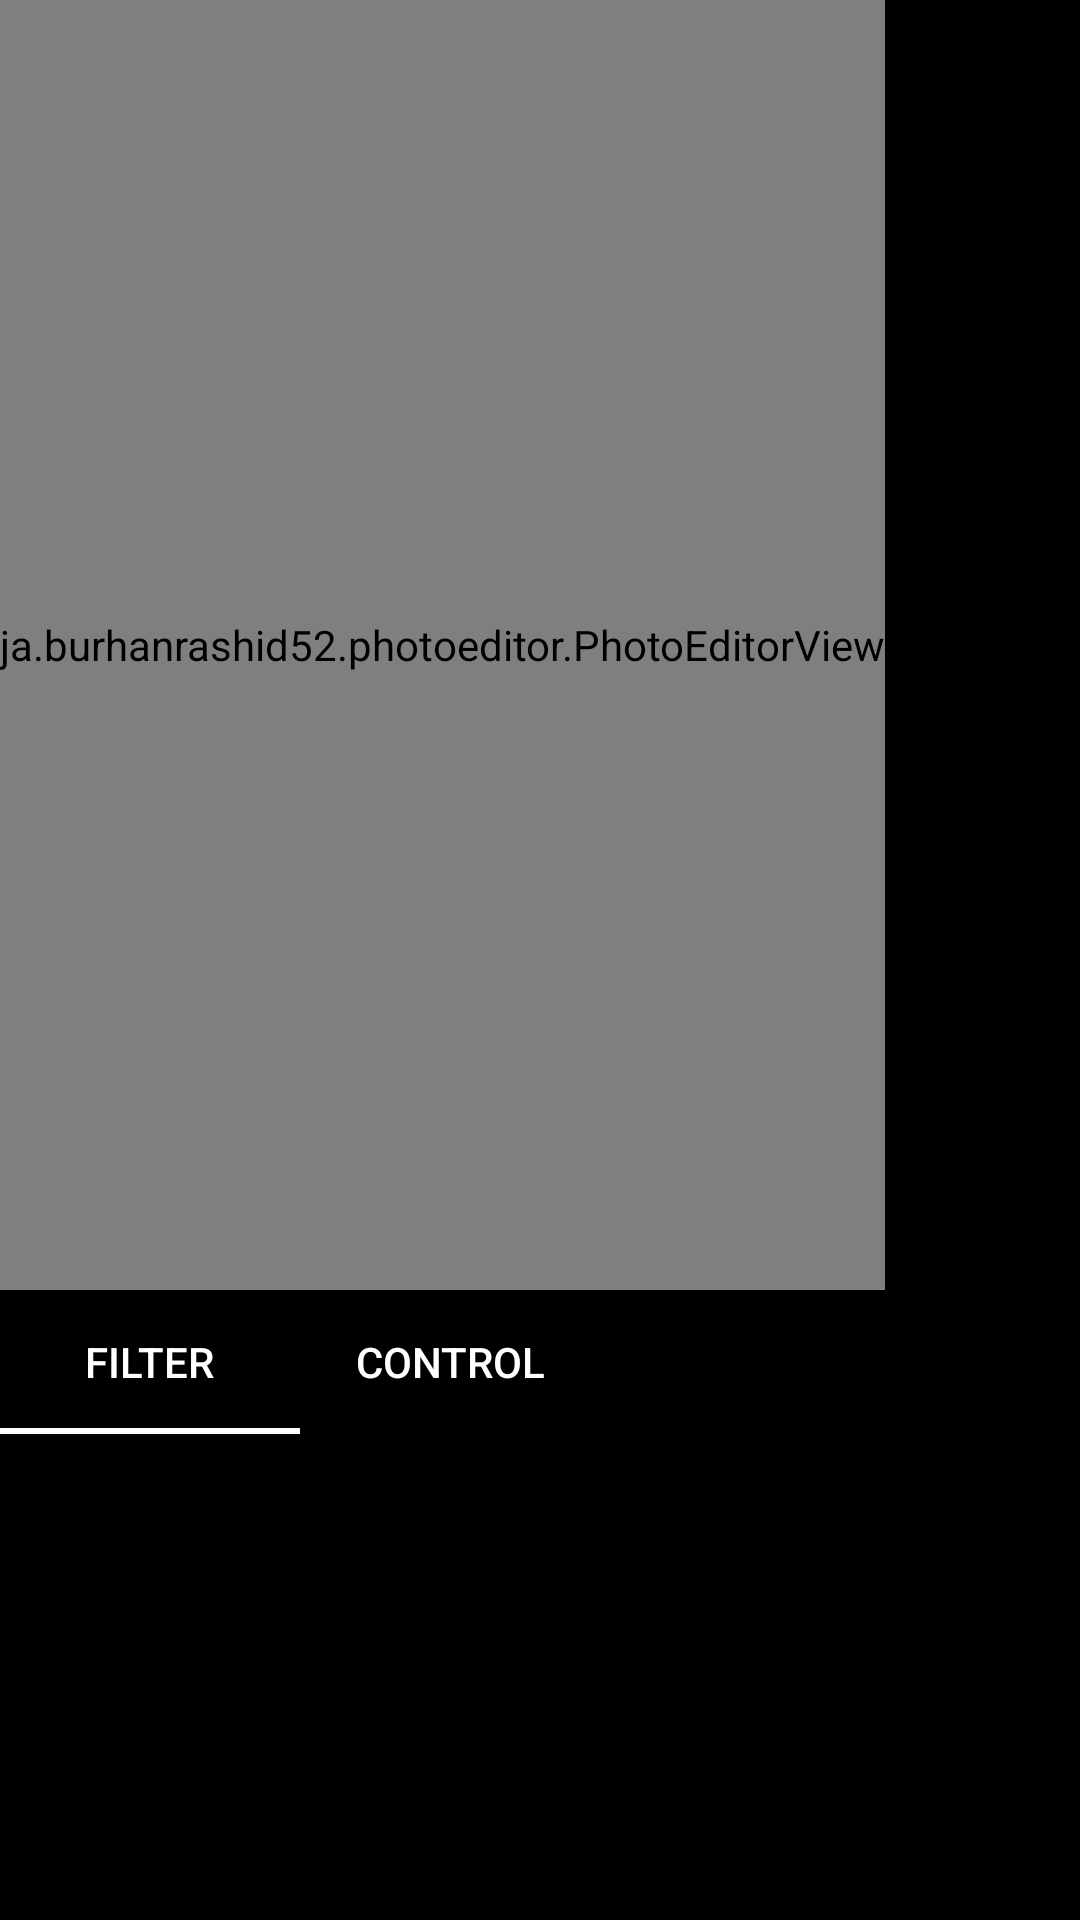

Layout XML and referenced resources for this Android screen:
<!-- AndroidManifest.xml: application theme Theme.AppCompat -->
<!-- res/layout/fragment_filter.xml -->
<?xml version="1.0" encoding="utf-8"?>
<LinearLayout android:background="@color/black"
    xmlns:android="http://schemas.android.com/apk/res/android"
    android:orientation="vertical"
    android:layout_width="match_parent"
    android:layout_height="match_parent"
    xmlns:app="http://schemas.android.com/apk/res-auto">

    <ja.burhanrashid52.photoeditor.PhotoEditorView
        android:id="@+id/photo_editor_view"
        android:layout_width="wrap_content"
        android:layout_height="430dp"/>

    <RelativeLayout
        android:layout_width="match_parent"
        android:layout_height="wrap_content">

        <com.google.android.material.tabs.TabLayout
            app:tabIndicatorColor="@color/white"
            app:tabTextColor="@color/white"
            app:tabBackground="@color/black"
            android:layout_width="200dp"
            android:layout_height="wrap_content">
            <com.google.android.material.tabs.TabItem
                android:text="Filter"
                android:layout_width="wrap_content"
                android:layout_height="wrap_content"/>
            <com.google.android.material.tabs.TabItem
                android:text="Control"
                android:layout_width="wrap_content"
                android:layout_height="wrap_content"/>
        </com.google.android.material.tabs.TabLayout>

        <LinearLayout
            android:layout_alignParentEnd="true"
            android:layout_width="wrap_content"
            android:layout_height="wrap_content">

            <ImageView
                android:layout_marginRight="10dp"
                android:id="@+id/image_view_clear"
                android:padding="10dp"
                android:src="@drawable/ic_baseline_clear_white"
                android:layout_width="wrap_content"
                android:layout_height="wrap_content"/>

            <ImageView
                android:layout_marginLeft="10dp"
                android:id="@+id/image_view_check"
                android:padding="10dp"
                android:src="@drawable/ic_baseline_check_white"
                android:layout_width="wrap_content"
                android:layout_height="wrap_content"/>
        </LinearLayout>

        <androidx.recyclerview.widget.RecyclerView
            android:layout_alignParentBottom="true"
            android:id="@+id/recycler_view_list_filter"
            android:layout_width="match_parent"
            android:layout_height="wrap_content"/>
    </RelativeLayout>

</LinearLayout>
<!-- resources referenced by this layout -->
<resources>
  <color name="black">#000000</color>
  <color name="white">#FFFFFF</color>
  <style name="Theme.AppCompat" parent="Theme.AppCompat.DayNight.NoActionBar">
          
          <item name="colorPrimary">@color/purple_500</item>
          <item name="colorPrimaryVariant">@color/purple_700</item>
          <item name="colorOnPrimary">@color/white</item>
          
          <item name="colorSecondary">@color/teal_200</item>
          <item name="colorSecondaryVariant">@color/teal_700</item>
          <item name="colorOnSecondary">@color/black</item>
          
          <item name="android:statusBarColor" tools:targetApi="l">?attr/colorPrimaryVariant</item>
          
      </style>
  <color name="purple_500">#FF6200EE</color>
  <color name="purple_700">#FF3700B3</color>
  <color name="teal_200">#FF03DAC5</color>
  <color name="teal_700">#FF018786</color>
</resources>
